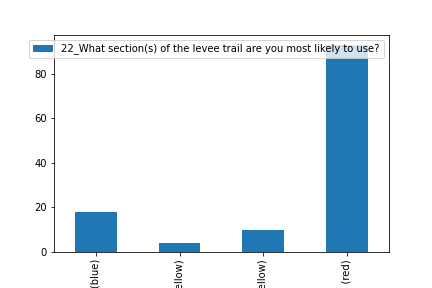

Source data for this figure (header and first rows):
, 22_What section(s) of the levee trail ar…
Between the Kansas Avenue and Topeka Bou…, 18
From Kansas Avenue east to US-24 (yellow…, 4
From Kansas Avenue east to the Sardou br…, 10
From Topeka Blvd west toward US-75 (red), 93
